Run: headless pygame with SDL's dummy video driver; simulated clock (each Clock.tick advances the game by its frame time, no real sleeping); random seed 0; keys injected as events and as key.get_pressed() state; no mouse input.
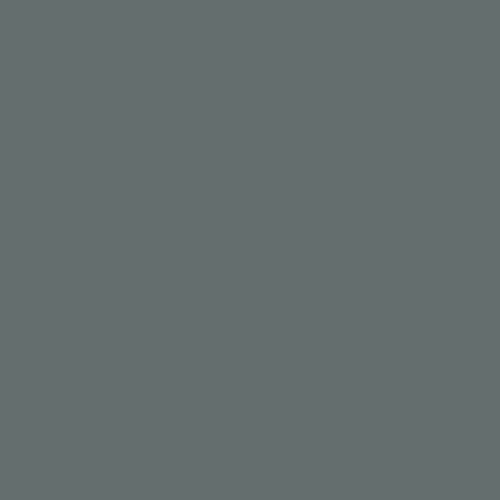
Frame 1 of 4 · flips 1–60 · no input
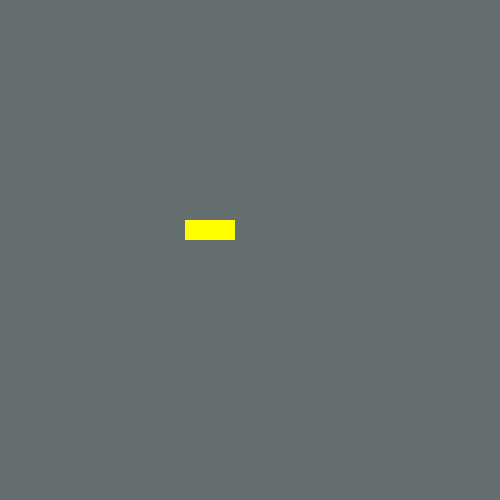
Frame 2 of 4 · flips 61–180 · tapped SPACE, RETURN · held RIGHT (→), D
Frame 3 of 4 · flips 181–300 · held DOWN (↓), S · screen same as frame 1, image omitted
Frame 4 of 4 · flips 301–420 · held LEFT (←), A, UP (↑), W · screen unchanged from frame 3, image omitted

The pygame program that drew these frames:

import pygame
from pygame.locals import *


class Player(pygame.sprite.Sprite):
    def __init__(self):
        super().__init__()
        self.surf = pygame.Surface((20, 20))
        self.rect = self.surf.get_rect(center=(250, 250))
        self.surf.fill((0, 255, 0))
        self.vel = [0, 0]
        self.on_ground = True

    def update(self, space, screen):
        if self.ground_collision_detector == True:
            self.on_ground = True
        else:
            self.on_ground = False

        if space and self.on_ground:
            self.vel[1] = -10
            self.on_ground = False

        if self.on_ground and not space:
            self.vel[1] = 0

        if not self.on_ground:
            self.vel[1] += .5

        self.move()

    def move(self):
        self.rect.move_ip(*self.vel)

    def ground_collision_detector(self, platform_group):
        for platform in platform_group:
            if abs(self.rect.bottom-platform.rect.top) in range(1, 15):
                return True
        return False


class Platform(pygame.sprite.Sprite):
    def __init__(self):
        super().__init__()
        self.surf = pygame.Surface((50, 20))
        self.rect = self.surf.get_rect(center=(800 - self.surf.get_width(), 250 - self.surf.get_height()))
        self.surf.fill((255, 255, 0))

    def update(self, dt):
        self.rect.move_ip(-0.1 * dt, 0)


class Game():
    def __init__(self):
        self.clock = pygame.time.Clock()
        self.running = True
        pygame.init()
        self.screen = pygame.display.set_mode((500, 500))
        self.player = Player()
        self.space = False
        self.platform = Platform()

        while self.running:
            self.update()

    def update(self):
        dt = self.clock.tick(30)

        for event in pygame.event.get():
            if event.type == KEYDOWN:
                if event.key == K_ESCAPE:
                    self.running = False
                if event.key == K_SPACE:
                    self.space = True
            elif event.type == QUIT:
                self.running = False

        self.player.update(self.space, self.screen)
        self.space = False

        self.screen.fill((100, 110, 110))
        self.screen.blit(self.player.surf, self.player.rect)
        self.platform.update(dt)

        self.screen.fill((100, 110, 110))
        self.screen.blit(self.player.surf, self.player.rect)
        self.screen.blit(self.platform.surf, self.platform.rect)
        pygame.display.flip()


if __name__ == "__main__":
    Game()
